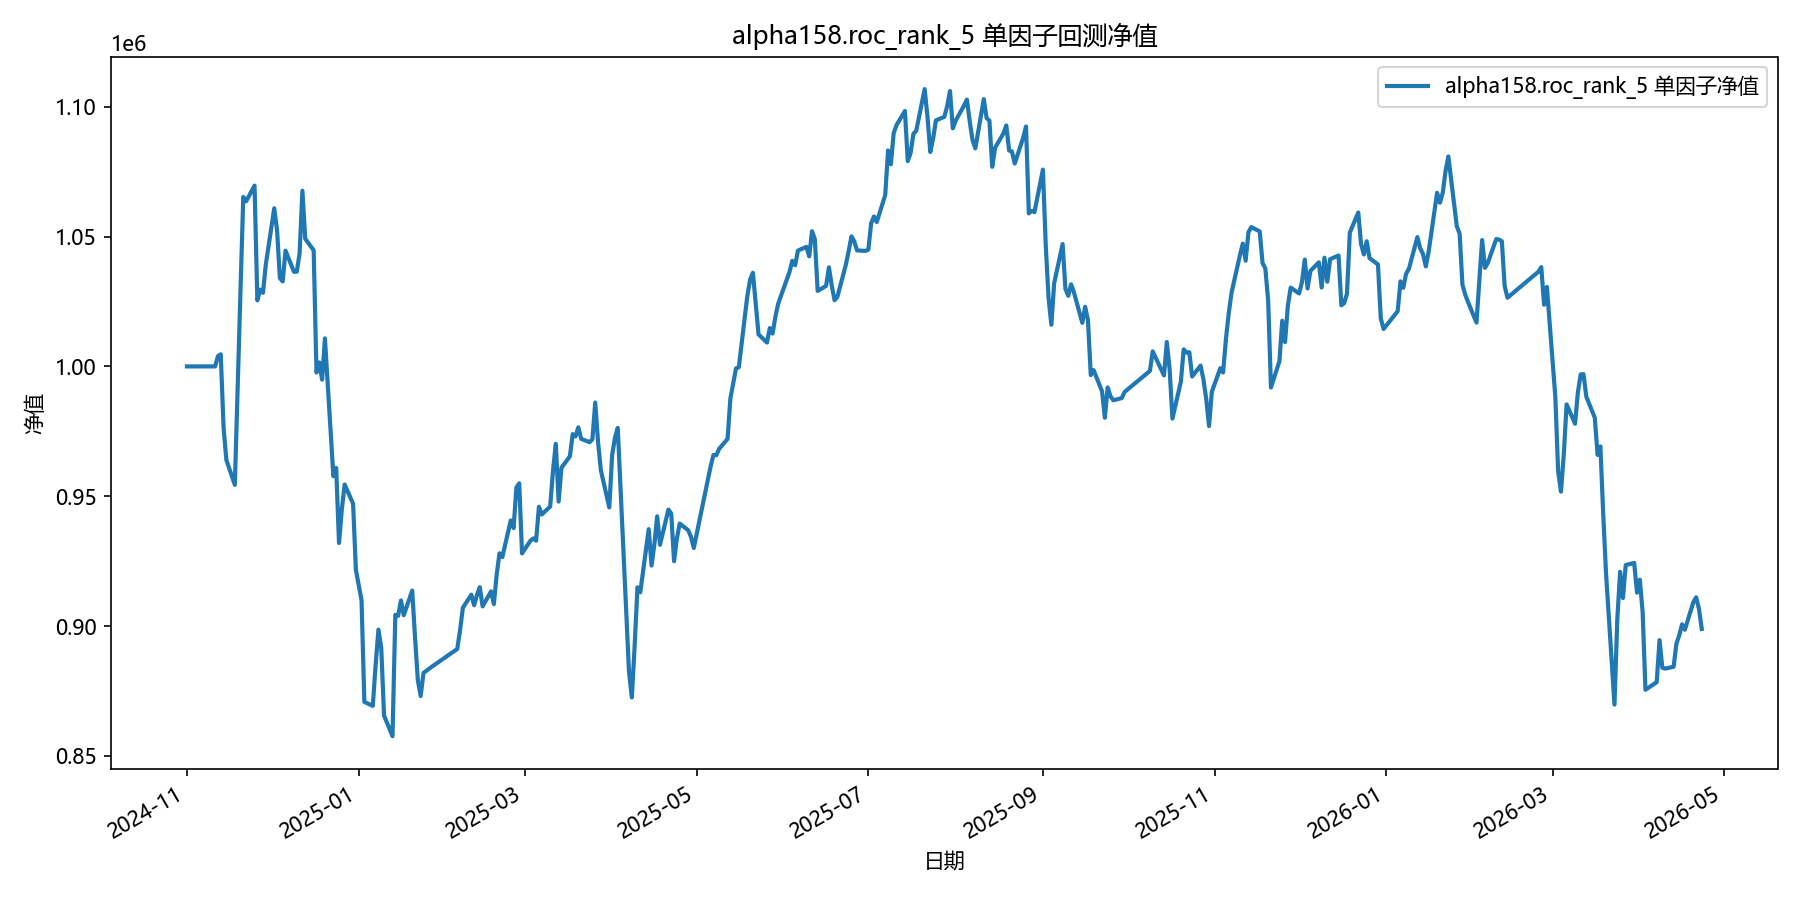

Values plotted in this chart, from the file beside it:
date, equity
2024-11-01, 1000000
2024-11-04, 1000000
2024-11-05, 1000000
2024-11-06, 1000000
2024-11-07, 1000000
2024-11-08, 1000000
2024-11-11, 1000000
2024-11-12, 1003950
2024-11-13, 1004673
2024-11-14, 976435
2024-11-15, 963943
2024-11-18, 954367
2024-11-19, 992211
2024-11-20, 1028910
2024-11-21, 1065294
2024-11-22, 1063601
2024-11-25, 1069659
2024-11-26, 1025446
2024-11-27, 1029579
2024-11-28, 1028370
2024-11-29, 1039264
2024-12-02, 1060908
2024-12-03, 1052425
2024-12-04, 1034045
2024-12-05, 1032750
2024-12-06, 1044597
2024-12-09, 1036432
2024-12-10, 1036500
2024-12-11, 1043496
2024-12-12, 1067667
2024-12-13, 1049181
2024-12-16, 1044725
2024-12-17, 997643
2024-12-18, 1001534
2024-12-19, 994894
2024-12-20, 1010802
2024-12-23, 957723
2024-12-24, 960892
2024-12-25, 931986
2024-12-26, 944889
2024-12-27, 954513
2024-12-30, 947127
2024-12-31, 921529
2025-01-02, 909947
2025-01-03, 870756
2025-01-06, 869234
2025-01-07, 884817
2025-01-08, 898585
2025-01-09, 891630
2025-01-10, 865471
2025-01-13, 857550
2025-01-14, 904288
2025-01-15, 903926
2025-01-16, 909836
2025-01-17, 904134
2025-01-20, 913632
2025-01-21, 895633
2025-01-22, 879110
2025-01-23, 873041
2025-01-24, 881923
... 298 more rows
